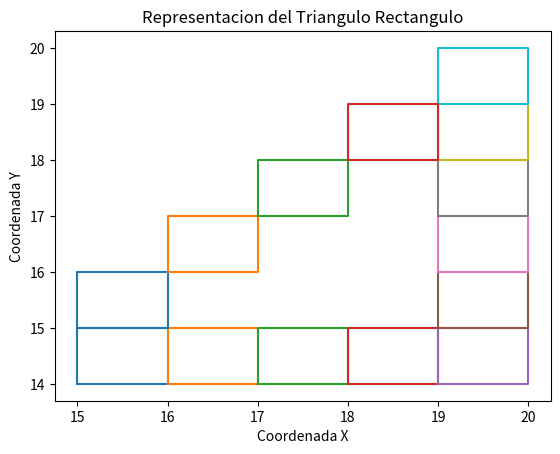

This figure's Python source:
#importar las paqueterias 
import matplotlib.pyplot as plt
import numpy as np
#Declarar las variables x & y
x = 14
y = 14
#Colocamos el título del gráfico
plt.title("Representacion del Triangulo Rectangulo")
def generadorDeCoordenadasTriangle(x,y): 
    coo1 = [0,2,4,6,8]
    coo2 = [0,2,4,6,8]
    #Crear el ciclo for y la variable i
    for i in range(1):
        if x==y:
            coo1.insert(0,x)
            coo2.insert(0,y)
                       
            coo1.insert(1,x+1)
            coo2.insert(1,y)
                       
            coo1.insert(2,x+1)
            coo2.insert(2,y+1)
            
            coo1.insert(3,x)
            coo2.insert(3,y+1)
                       
            coo1.insert(4,x)
            coo2.insert(4,y)
                        
    x = np.array([coo1])
    y = np.array([coo2])
    return x, y 
#Generador de CoordenadasTriangle(x & y)
cooS = generadorDeCoordenadasTriangle(x,y)
x = cooS[0]
y = cooS[1]

xelem1 = x[0,0]
xelem2 = x[0,1]
xelem3 = x[0,2]
xelem4 = x[0,3]
xelem5 = x[0,4]

yelem1 = y[0,0]
yelem2 = y[0,1]
yelem3 = y[0,2]
yelem4 = y[0,3]
yelem5 = y[0,4]

x = np.array([xelem1,xelem2,xelem3,xelem4,xelem5])
y = np.array([yelem1,yelem2,yelem3,yelem4,yelem5])

def aristasUno(x,y): # es la line 1
    for i in x: 
        x = x + 1
        plt.plot(x, y)
        
    for i in y: # es la altura
        y = y + 1
        plt.plot(x, y)
    
aristasUno(x,y)  # es la base
for i in range(4): 
    x = x + 1
    y = y + 1 
    plt.plot(x,y)
    #ejecutar llamando a la libreria para que nos muetsre el grafico     
    #Colocamos las etiquetas de los ejes
plt.xlabel("Coordenada X")
plt.ylabel("Coordenada Y")

plt.show()